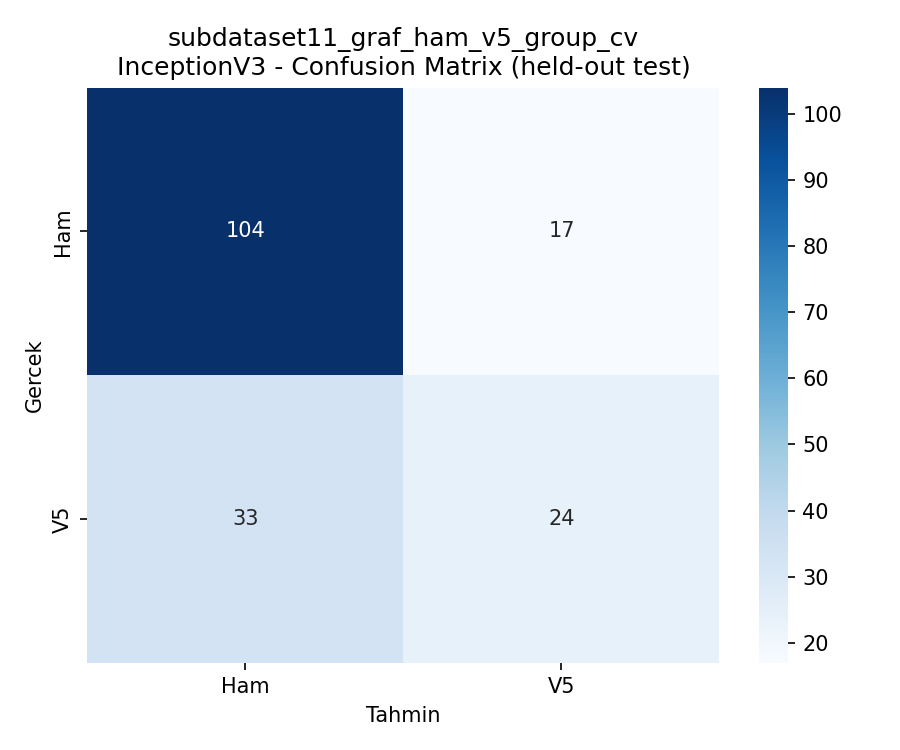

The file beside this chart, header and first rows:
, Ham, V5
Ham, 104, 17
V5, 33, 24
